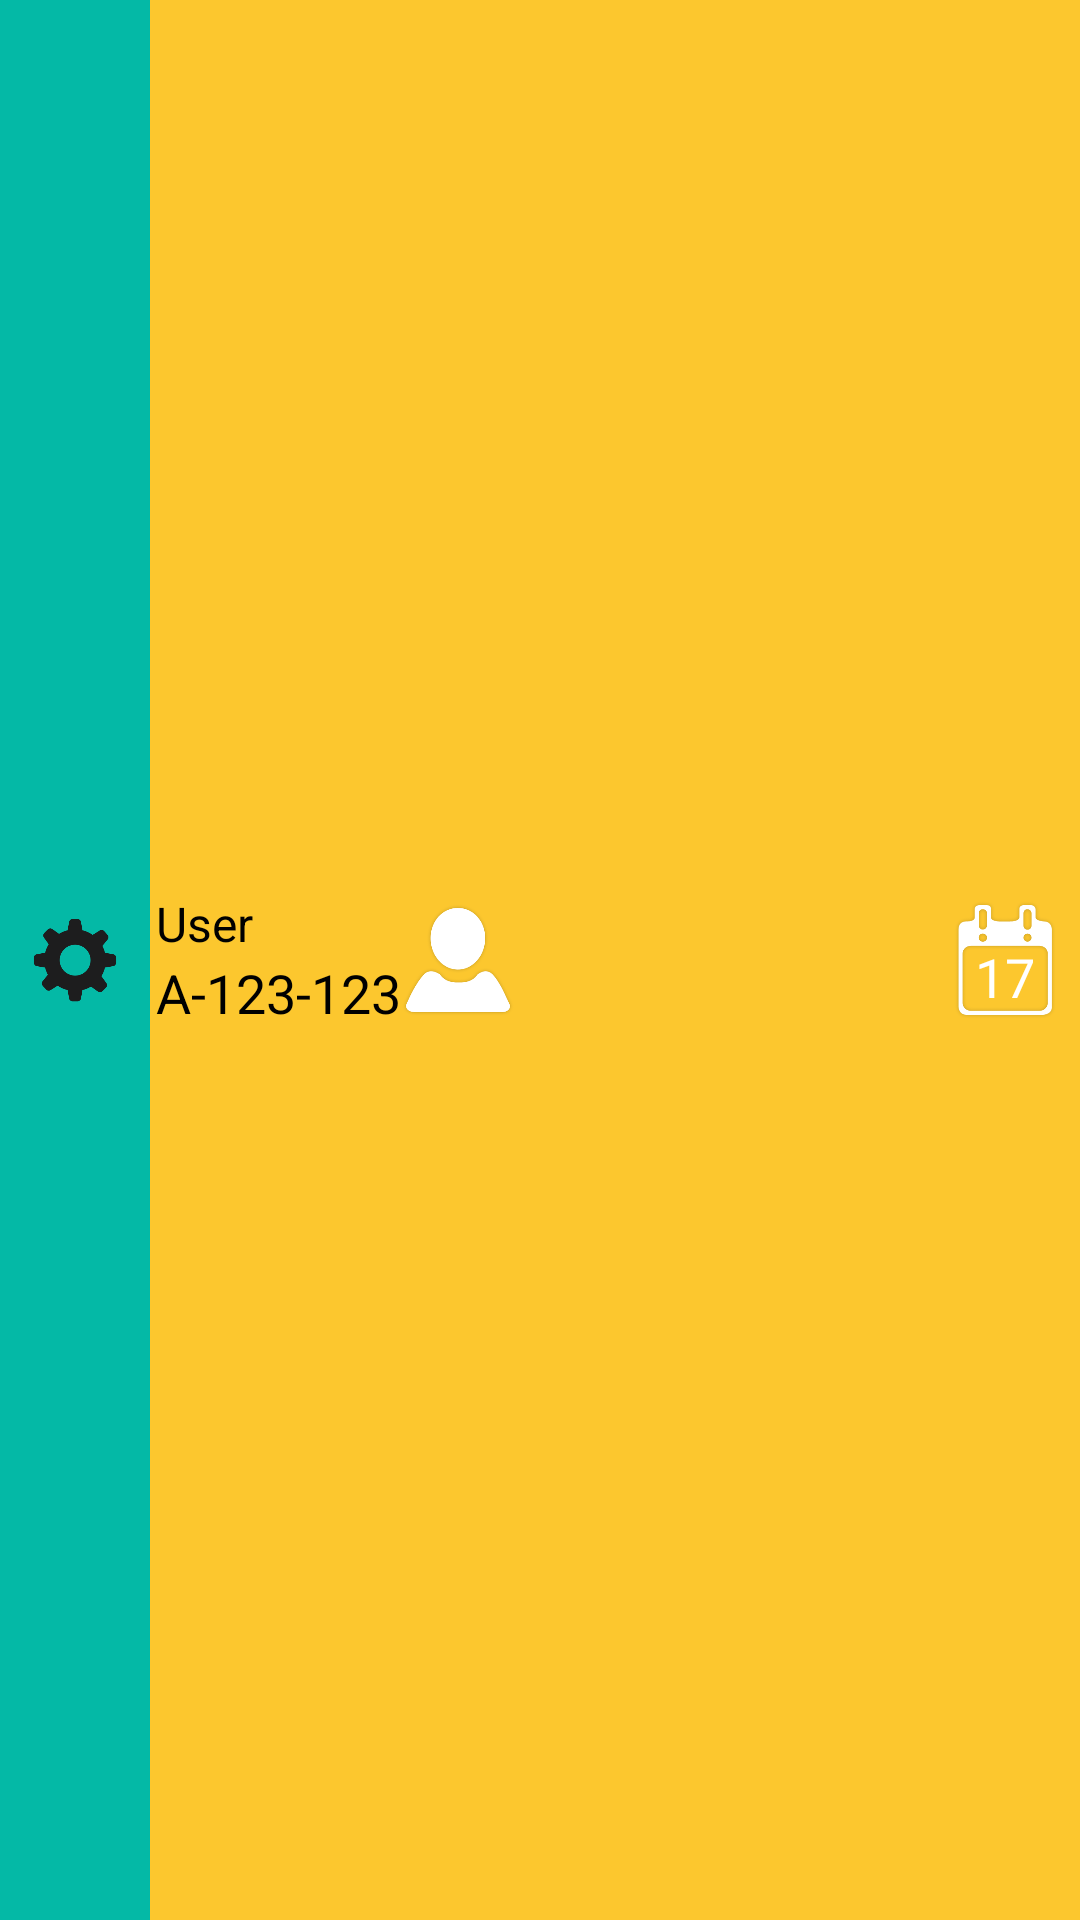

Here is an Android app screen rendered from its layout file. Give the layout XML and the strings, colors and styles it references.
<!-- AndroidManifest.xml: application theme AppTheme -->
<!-- res/layout/actionbar_todays_activity1.xml -->
<?xml version="1.0" encoding="utf-8"?>
<RelativeLayout xmlns:android="http://schemas.android.com/apk/res/android"
    android:layout_width="match_parent"
    android:layout_height="50dp"
    android:background="@color/yellow"
    android:orientation="horizontal"
    android:shrinkColumns="*" >

    <ImageButton
        android:id="@+id/imageButton_settings"
        android:layout_width="50dp"
        android:layout_height="match_parent"
        android:background="@color/blue"
        android:padding="10dp"
        android:scaleType="fitCenter"
        android:src="@drawable/ic_blue_settings" />

    <LinearLayout
        android:id="@+id/user_details"
        android:layout_width="wrap_content"
        android:layout_height="match_parent"
        android:layout_toRightOf="@+id/imageButton_settings"
        android:gravity="left|center_vertical"
        android:orientation="vertical"
        android:paddingLeft="2dp" >

        <TextView
            android:id="@+id/textView_app_title"
            android:layout_width="wrap_content"
            android:layout_height="wrap_content"
            android:maxLines="1"
            android:text="User"
            android:textColor="#000"
            android:textSize="@dimen/actionbar_font_big" />

        <TextView
            android:id="@+id/textView_user_id"
            android:layout_width="wrap_content"
            android:layout_height="wrap_content"
            android:text="A-123-123"
            android:textColor="#000"
            android:textSize="18dp" />
    </LinearLayout>

    <RelativeLayout
        android:layout_width="50dp"
        android:layout_height="match_parent" >

        <ImageButton
            android:id="@+id/imageButton_favourite"
            android:layout_width="50dp"
            android:layout_height="match_parent"
            android:adjustViewBounds="true"
            android:background="@null"
            android:padding="5dp"
            android:scaleType="centerInside"
            android:src="@drawable/ic_favourite"
            android:visibility="invisible" />

        <TextView
            android:id="@+id/textView_tag"
            android:layout_width="20dp"
            android:layout_height="20dp"
            android:layout_alignParentRight="true"
            android:layout_alignParentTop="true"
            android:layout_marginRight="5dp"
            android:layout_marginTop="2dp"
            android:adjustViewBounds="true"
            android:background="@drawable/ic_tag"
            android:gravity="center"
            android:padding="2dp"
            android:scaleType="centerInside"
            android:text="1"
            android:textColor="#FFF"
            android:textSize="12dp"
            android:visibility="invisible" />
    </RelativeLayout>

    <FrameLayout
        android:layout_width="50dp"
        android:layout_height="match_parent"
        android:layout_alignParentRight="true"
        android:layout_centerVertical="true"
        android:layout_weight="1" >

        <TextView
            android:id="@+id/textView_calendar"
            style="@style/text_white_medium"
            android:layout_width="50dp"
            android:layout_height="match_parent"
            android:layout_weight="1"
            android:adjustViewBounds="true"
            android:gravity="center"
            android:paddingBottom="5dp"
            android:paddingLeft="5dp"
            android:paddingRight="5dp"
            android:paddingTop="16dp"
            android:scaleType="centerInside"
            android:text="17" />

        <ImageButton
            android:id="@+id/imageButton_calendar"
            android:layout_width="50dp"
            android:layout_height="match_parent"
            android:layout_weight="1"
            android:adjustViewBounds="true"
            android:background="@null"
            android:padding="5dp"
            android:scaleType="centerInside"
            android:src="@drawable/ic_calendar"
            android:visibility="visible" />
    </FrameLayout>

    <ImageButton
        android:id="@+id/imageButton_user"
        android:layout_width="40dp"
        android:layout_height="match_parent"
        android:layout_toRightOf="@+id/user_details"
        android:layout_weight="1"
        android:adjustViewBounds="true"
        android:background="@null"
        android:paddingBottom="2dp"
        android:paddingRight="2dp"
        android:paddingTop="2dp"
        android:scaleType="centerInside"
        android:src="@drawable/ic_user" />

</RelativeLayout>
<!-- resources referenced by this layout -->
<resources>
  <color name="blue">#04b9a6</color>
  <color name="yellow">#fcc72e</color>
  <dimen name="actionbar_font_big">16dp</dimen>
  <!-- drawable ic_blue_settings: png bitmap (drawable, 7222 bytes) -->
  <!-- drawable ic_calendar: png bitmap (drawable, 9530 bytes) -->
  <!-- drawable ic_favourite: png bitmap (drawable, 11380 bytes) -->
  <!-- drawable ic_tag: png bitmap (drawable, 1718 bytes) -->
  <!-- drawable ic_user: png bitmap (drawable, 11663 bytes) -->
  <style name="text_white_medium">
          <item name="android:textColor">#FFF</item>
          <item name="android:textAppearance">@android:style/TextAppearance.Medium</item>
      </style>
  <style name="AppTheme" parent="AppBaseTheme">
          
      </style>
  <style name="AppBaseTheme" parent="Theme.AppCompat.Light">
          <item name="android:actionBarStyle">@style/MyTheme.ActionBarStyle</item>
          <item name="android:background">@android:color/transparent</item>
      </style>
  <style name="MyTheme.ActionBarStyle" parent="@android:style/Widget.Holo.Light.ActionBar">
          <item name="android:icon">@android:color/transparent</item>
          <item name="android:background">@color/yellow</item>
          <item name="android:titleTextStyle">@style/MyTheme.ActionBar.TitleTextStyle</item>
      </style>
  <style name="MyTheme.ActionBar.TitleTextStyle" parent="@android:style/TextAppearance">
          <item name="android:textColor">#FFF</item>
      </style>
</resources>
